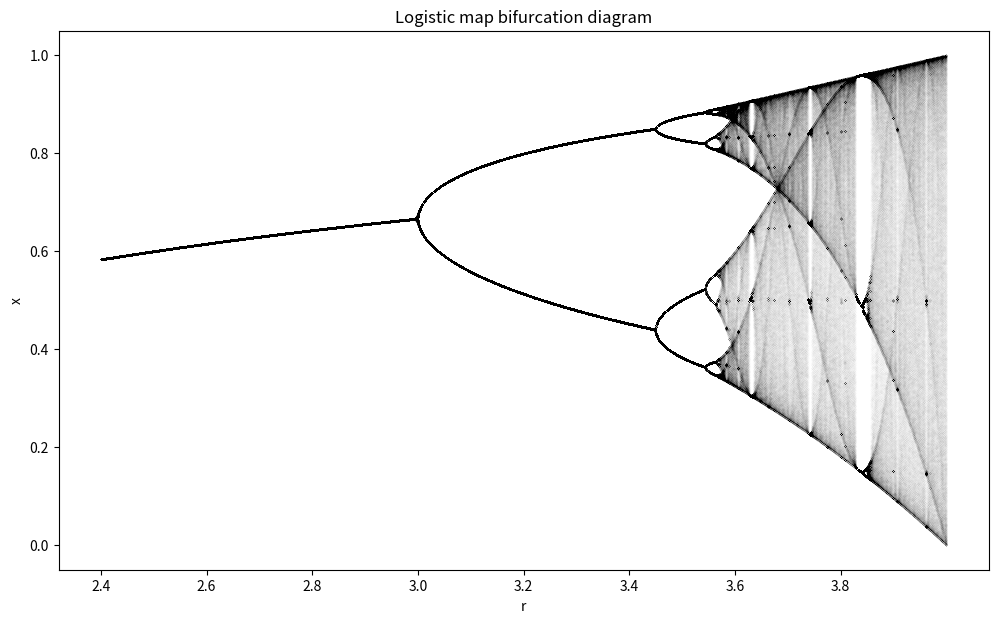

Recreate this plot in Python.
import numpy as np
import matplotlib.pyplot as plt

def logistic_map(n, x0, r):
    values = np.empty(n)
    values[0] = x0
    for i in range(1, n):
        values[i] = r * values[i-1] * (1 - values[i-1])
    return values

def bifurcation(n, x0, r_vec, k):
    x = np.zeros([len(r_vec), n-k])
    for i in range(len(r_vec)):
        x[i] = logistic_map(n, x0, r_vec[i])[k:]
    return x

step = 0.0005
r_vec = np.arange(2.4, 4+step, step)
xn = bifurcation(n=2000, x0=0.2, r_vec=r_vec, k=500)

R = np.repeat(r_vec, xn.shape[1])
X = xn.flatten()

plt.figure(figsize=(12, 7))
plt.scatter(R, X, color='black', s=0.001, alpha=0.1)
plt.title('Logistic map bifurcation diagram')
plt.xlabel('r')
plt.ylabel('x')
plt.xticks(np.arange(2.4, 4.0, 0.2))
plt.show()